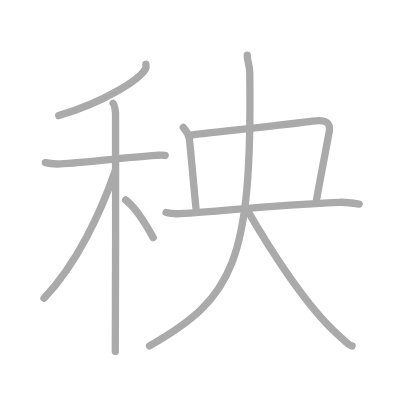
t = 0.00 s
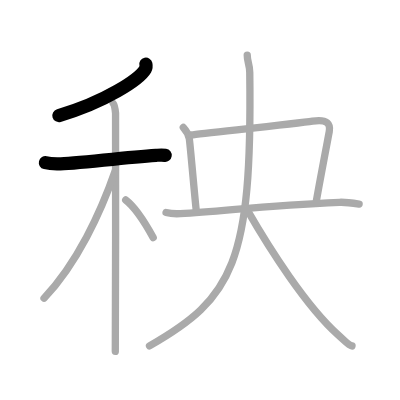
t = 2.00 s
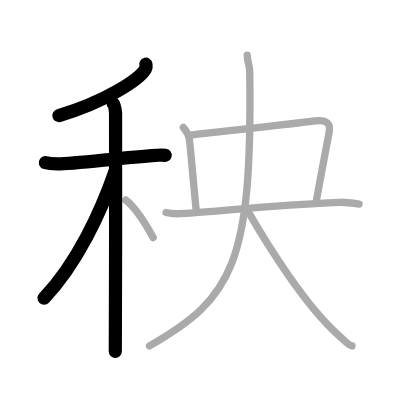
t = 4.00 s
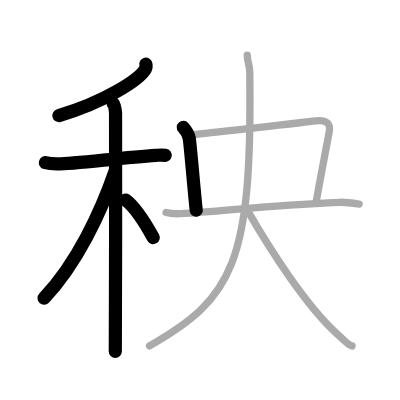
t = 6.00 s
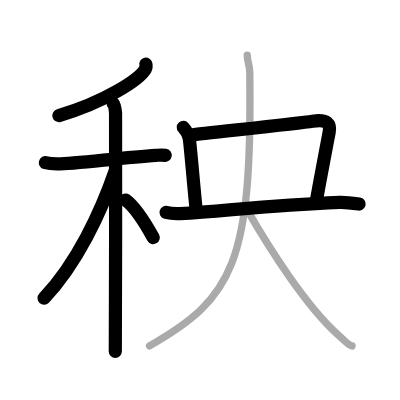
t = 8.00 s
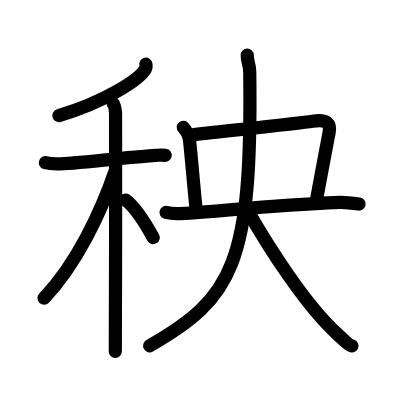
t = 10.00 s

The animated SVG that drew these frames (rendered in a browser with its animation timeline set to each time). Animation: 10 SMIL elements (animate=10); one cycle of 10.00 s.

<?xml version="1.0" standalone="no"?>
<!DOCTYPE svg PUBLIC "-//W3C//DTD SVG 1.1//EN"   "http://www.w3.org/Graphics/SVG/1.1/DTD/svg11.dtd">
<svg width="400px" height="400px"  version="1.1" xmlns="http://www.w3.org/2000/svg">
  <defs>
    <marker id="Triangle" viewBox="0 0 10 10" refX="0" refY="5" markerUnits="strokeWidth" markerWidth="3" style="stroke-opacity:0%;fill:#aaaaaa;" markerHeight="2" orient="auto">
      <path d="M 0 0 L 10 5 L 0 10 z" />
    </marker>
    
    <marker id="Arrow" viewBox="0 0 10 10" refX="5" refY="5" markerUnits="strokeWidth" markerWidth="1.8" style="stroke-opacity:0%;fill:#770000;" markerHeight="2" orient="auto">
      <path d="M 0 4 L 6 4 L 4 1 L 10 5 L 4 9 L 6 6 L 0 6 z" />
        <circle cx="5" cy="5" r="5" />
      </marker>
    
    <marker id="TriangleRed" viewBox="0 0 10 10" refX="0" refY="5" markerUnits="strokeWidth" markerWidth="3" style="stroke-opacity:0%;fill:#CC0000;" markerHeight="2" orient="auto">
      <path d="M 0 0 L 10 5 L 0 10 z" />
    </marker>
    
    <marker id="ArrowRed" viewBox="0 0 10 10" refX="5" refY="5" markerUnits="strokeWidth" markerWidth="1.8" style="stroke-opacity:0%;fill:#CC0000;" markerHeight="2" orient="auto">
      <path d="M 0 4 L 6 4 L 4 1 L 10 5 L 4 9 L 6 6 L 0 6 z" />
        <circle cx="5" cy="5" r="5" />
      </marker>
    
  </defs>
  
  <path style="fill:#ffffff; fill-opacity:100%; fill-rule:evenodd; stroke-width:0;" d="M 0 0 L 400px 0 L 400px 400px L 0 400px L 0 0" />

  <g transform="scale(3.6697247706422 3.6697247706422)">
<path style="fill:none; fill-opacity:0%; fill-rule:evenodd; stroke:#aaaaaa; stroke-opacity:100%; stroke-width: 1.5pt; stroke-linejoin:round; stroke-linecap:round;" d="M39.75 17.5c0.07 0.33 0.14 0.85-0.14 1.32C38 21.62 28.71 27.75 16 31.5"></path>
<path style="fill:none; fill-opacity:0%; fill-rule:evenodd; stroke:#aaaaaa; stroke-opacity:100%; stroke-width: 1.5pt; stroke-linejoin:round; stroke-linecap:round;" d="M12.37 44.33c0.5 0.12 1.84 0.31 3.18 0.35c3.67 0.12 17.76-1.76 26.95-2.35c1.33-0.08 1.67-0.12 2.51 0"></path>
<path style="fill:none; fill-opacity:0%; fill-rule:evenodd; stroke:#aaaaaa; stroke-opacity:100%; stroke-width: 1.5pt; stroke-linejoin:round; stroke-linecap:round;" d="M30.83 28.16c0.37 0.41 0.58 1.86 0.66 2.69c0.07 0.83 0 59.73-0.07 64.9"></path>
<path style="fill:none; fill-opacity:0%; fill-rule:evenodd; stroke:#aaaaaa; stroke-opacity:100%; stroke-width: 1.5pt; stroke-linejoin:round; stroke-linecap:round;" d="M31.43 46.47C27.49 57.87 20.92 71.93 12 81.25"></path>
<path style="fill:none; fill-opacity:0%; fill-rule:evenodd; stroke:#aaaaaa; stroke-opacity:100%; stroke-width: 1.5pt; stroke-linejoin:round; stroke-linecap:round;" d="M34.25 54.5c3.15 2.39 5.81 7.17 7.5 10.25"></path>
<path style="fill:none; fill-opacity:0%; fill-rule:evenodd; stroke:#aaaaaa; stroke-opacity:100%; stroke-width: 1.5pt; stroke-linejoin:round; stroke-linecap:round;" d="M49.95 34.72c0.93 1.02 1.4 1.83 1.63 3.04c0.23 1.22 1.67 18.12 1.9 19.54"></path>
<path style="fill:none; fill-opacity:0%; fill-rule:evenodd; stroke:#aaaaaa; stroke-opacity:100%; stroke-width: 1.5pt; stroke-linejoin:round; stroke-linecap:round;" d="M52.11 36.77c3.09-0.44 28.88-3.09 33.06-3.75c4.18-0.66 4.91 0.88 4.55 2.87c-0.37 1.99-3.23 16.94-3.59 19.36"></path>
<path style="fill:none; fill-opacity:0%; fill-rule:evenodd; stroke:#aaaaaa; stroke-opacity:100%; stroke-width: 1.5pt; stroke-linejoin:round; stroke-linecap:round;" d="M45.25 57.9c0.83 0.22 2.95 0.36 3.86 0.31c12.5-0.74 23.31-2.23 43.41-3.08c1.15-0.05 2.78 0.09 5.34 0.47"></path>
<path style="fill:none; fill-opacity:0%; fill-rule:evenodd; stroke:#aaaaaa; stroke-opacity:100%; stroke-width: 1.5pt; stroke-linejoin:round; stroke-linecap:round;" d="M67.37 15c0 1.96 0.66 2.39 0.69 4.78c0.68 51.97-4.57 61.47-27.32 74.47"></path>
<path style="fill:none; fill-opacity:0%; fill-rule:evenodd; stroke:#aaaaaa; stroke-opacity:100%; stroke-width: 1.5pt; stroke-linejoin:round; stroke-linecap:round;" d="M67.35 57.19C73.58 68 83.5 83.5 92.1 91.21c2.42 2.17 2.85 2.83 3.82 3.06"></path>

<path style="fill:none; fill-opacity:0%; fill-rule:evenodd; stroke:#000000; stroke-opacity:100%; stroke-width: 2.7pt; stroke-linejoin:round; stroke-linecap:round;" d="M39.75 17.5c0.07 0.33 0.14 0.85-0.14 1.32C38 21.62 28.71 27.75 16 31.5" pathLength="100" stroke-dashoffset="100" stroke-dasharray="100 105"><animate id="dashAnim1" attributeName="stroke-dashoffset" from="100" to="0" dur="1s" calcMode="linear" fill="freeze"/></path>
<path style="fill:none; fill-opacity:0%; fill-rule:evenodd; stroke:#000000; stroke-opacity:100%; stroke-width: 2.7pt; stroke-linejoin:round; stroke-linecap:round;" d="M12.37 44.33c0.5 0.12 1.84 0.31 3.18 0.35c3.67 0.12 17.76-1.76 26.95-2.35c1.33-0.08 1.67-0.12 2.51 0" pathLength="100" stroke-dashoffset="100" stroke-dasharray="100 105"><animate id="dashAnim2" attributeName="stroke-dashoffset" from="100" to="0" dur="1s" calcMode="linear" begin="dashAnim1.end" fill="freeze"/></path>
<path style="fill:none; fill-opacity:0%; fill-rule:evenodd; stroke:#000000; stroke-opacity:100%; stroke-width: 2.7pt; stroke-linejoin:round; stroke-linecap:round;" d="M30.83 28.16c0.37 0.41 0.58 1.86 0.66 2.69c0.07 0.83 0 59.73-0.07 64.9" pathLength="100" stroke-dashoffset="100" stroke-dasharray="100 105"><animate id="dashAnim3" attributeName="stroke-dashoffset" from="100" to="0" dur="1s" calcMode="linear" begin="dashAnim2.end" fill="freeze"/></path>
<path style="fill:none; fill-opacity:0%; fill-rule:evenodd; stroke:#000000; stroke-opacity:100%; stroke-width: 2.7pt; stroke-linejoin:round; stroke-linecap:round;" d="M31.43 46.47C27.49 57.87 20.92 71.93 12 81.25" pathLength="100" stroke-dashoffset="100" stroke-dasharray="100 105"><animate id="dashAnim4" attributeName="stroke-dashoffset" from="100" to="0" dur="1s" calcMode="linear" begin="dashAnim3.end" fill="freeze"/></path>
<path style="fill:none; fill-opacity:0%; fill-rule:evenodd; stroke:#000000; stroke-opacity:100%; stroke-width: 2.7pt; stroke-linejoin:round; stroke-linecap:round;" d="M34.25 54.5c3.15 2.39 5.81 7.17 7.5 10.25" pathLength="100" stroke-dashoffset="100" stroke-dasharray="100 105"><animate id="dashAnim5" attributeName="stroke-dashoffset" from="100" to="0" dur="1s" calcMode="linear" begin="dashAnim4.end" fill="freeze"/></path>
<path style="fill:none; fill-opacity:0%; fill-rule:evenodd; stroke:#000000; stroke-opacity:100%; stroke-width: 2.7pt; stroke-linejoin:round; stroke-linecap:round;" d="M49.95 34.72c0.93 1.02 1.4 1.83 1.63 3.04c0.23 1.22 1.67 18.12 1.9 19.54" pathLength="100" stroke-dashoffset="100" stroke-dasharray="100 105"><animate id="dashAnim6" attributeName="stroke-dashoffset" from="100" to="0" dur="1s" calcMode="linear" begin="dashAnim5.end" fill="freeze"/></path>
<path style="fill:none; fill-opacity:0%; fill-rule:evenodd; stroke:#000000; stroke-opacity:100%; stroke-width: 2.7pt; stroke-linejoin:round; stroke-linecap:round;" d="M52.11 36.77c3.09-0.44 28.88-3.09 33.06-3.75c4.18-0.66 4.91 0.88 4.55 2.87c-0.37 1.99-3.23 16.94-3.59 19.36" pathLength="100" stroke-dashoffset="100" stroke-dasharray="100 105"><animate id="dashAnim7" attributeName="stroke-dashoffset" from="100" to="0" dur="1s" calcMode="linear" begin="dashAnim6.end" fill="freeze"/></path>
<path style="fill:none; fill-opacity:0%; fill-rule:evenodd; stroke:#000000; stroke-opacity:100%; stroke-width: 2.7pt; stroke-linejoin:round; stroke-linecap:round;" d="M45.25 57.9c0.83 0.22 2.95 0.36 3.86 0.31c12.5-0.74 23.31-2.23 43.41-3.08c1.15-0.05 2.78 0.09 5.34 0.47" pathLength="100" stroke-dashoffset="100" stroke-dasharray="100 105"><animate id="dashAnim8" attributeName="stroke-dashoffset" from="100" to="0" dur="1s" calcMode="linear" begin="dashAnim7.end" fill="freeze"/></path>
<path style="fill:none; fill-opacity:0%; fill-rule:evenodd; stroke:#000000; stroke-opacity:100%; stroke-width: 2.7pt; stroke-linejoin:round; stroke-linecap:round;" d="M67.37 15c0 1.96 0.66 2.39 0.69 4.78c0.68 51.97-4.57 61.47-27.32 74.47" pathLength="100" stroke-dashoffset="100" stroke-dasharray="100 105"><animate id="dashAnim9" attributeName="stroke-dashoffset" from="100" to="0" dur="1s" calcMode="linear" begin="dashAnim8.end" fill="freeze"/></path>
<path style="fill:none; fill-opacity:0%; fill-rule:evenodd; stroke:#000000; stroke-opacity:100%; stroke-width: 2.7pt; stroke-linejoin:round; stroke-linecap:round;" d="M67.35 57.19C73.58 68 83.5 83.5 92.1 91.21c2.42 2.17 2.85 2.83 3.82 3.06" pathLength="100" stroke-dashoffset="100" stroke-dasharray="100 105"><animate id="dashAnim10" attributeName="stroke-dashoffset" from="100" to="0" dur="1s" calcMode="linear" begin="dashAnim9.end" fill="freeze"/></path>

</g>

</svg>  
          
